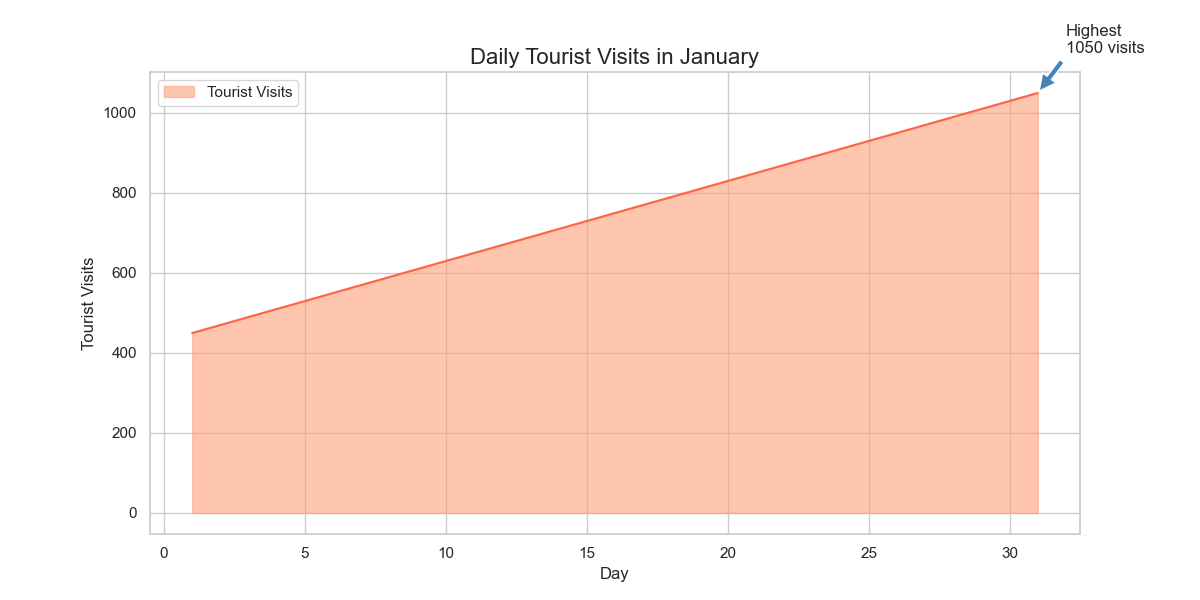

The data file committed next to this chart (first rows):
Day, TouristVisits
1, 450
2, 470
3, 490
4, 510
5, 530
6, 550
7, 570
8, 590
9, 610
10, 630
11, 650
12, 670
13, 690
14, 710
15, 730
16, 750
17, 770
18, 790
19, 810
20, 830
21, 850
22, 870
23, 890
24, 910
25, 930
26, 950
27, 970
28, 990
29, 1010
30, 1030
31, 1050
